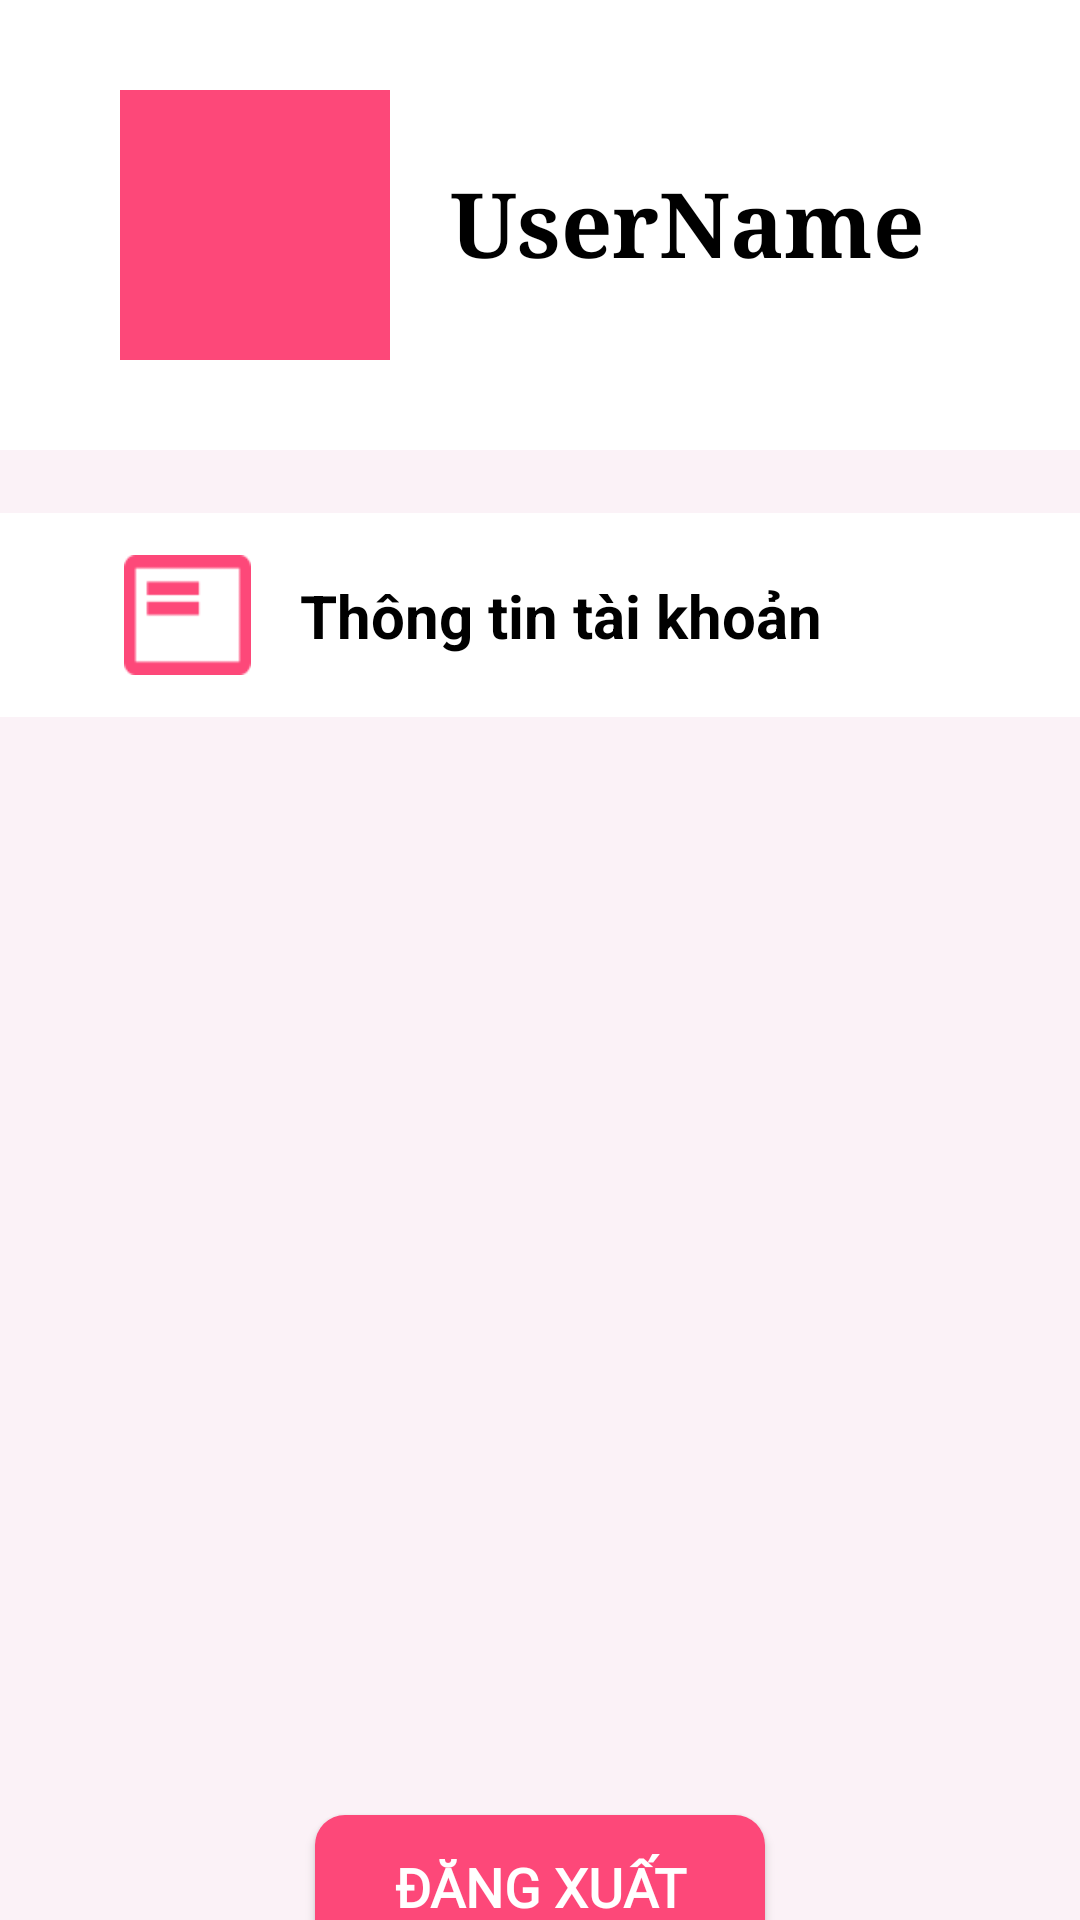

The Android layout XML behind this screen, and the referenced resources:
<!-- AndroidManifest.xml: application theme Theme.AppCompat.Light.NoActionBar -->
<!-- res/layout/fragment_userquanly.xml -->
<?xml version="1.0" encoding="utf-8"?>
<androidx.constraintlayout.widget.ConstraintLayout xmlns:android="http://schemas.android.com/apk/res/android"
    android:layout_width="match_parent"
    android:layout_height="match_parent"
    xmlns:tools="http://schemas.android.com/tools"
    xmlns:app="http://schemas.android.com/apk/res-auto"
    tools:context=".Home.Fragment.UserFragmentActivity"
    android:background="@color/bgroundnotselect">
    <androidx.constraintlayout.widget.ConstraintLayout
        android:id="@+id/generalInfo"
        android:layout_width="match_parent"
        android:layout_height="150dp"
        android:background="@color/white"
        app:layout_constraintTop_toTopOf="parent"
        app:layout_constraintLeft_toLeftOf="parent"
        app:layout_constraintRight_toRightOf="parent">

        <ImageView
            android:id="@+id/imgUser"
            android:layout_width="90dp"
            android:layout_height="90dp"
            android:layout_marginLeft="40dp"
            android:background="@color/cake"
            android:scaleType="fitCenter"
            app:layout_constraintBottom_toBottomOf="parent"
            app:layout_constraintLeft_toLeftOf="parent"
            app:layout_constraintTop_toTopOf="parent"/>

        <TextView
            android:id="@+id/tvUserName"
            android:layout_width="204dp"
            android:layout_height="40dp"
            android:layout_marginLeft="20dp"
            android:layout_marginBottom="56dp"
            android:fontFamily="serif"
            android:text="UserName"
            android:textAppearance="@style/TextAppearance.AppCompat.Body1"
            android:textColor="@color/black"
            android:textSize="30dp"
            android:textStyle="bold"
            app:layout_constraintBottom_toBottomOf="parent"
            app:layout_constraintLeft_toRightOf="@id/imgUser" />
    </androidx.constraintlayout.widget.ConstraintLayout>
    <androidx.constraintlayout.widget.ConstraintLayout
        android:id="@+id/detailInfo"
        android:layout_width="match_parent"
        android:layout_height="70dp"
        android:layout_marginTop="20dp"
        android:background="@color/white"
        app:layout_constraintLeft_toLeftOf="parent"
        app:layout_constraintRight_toRightOf="parent"
        app:layout_constraintTop_toBottomOf="@+id/generalInfo">
        <androidx.constraintlayout.widget.ConstraintLayout
            android:layout_width="match_parent"
            android:layout_height="wrap_content"
            app:layout_constraintTop_toTopOf="parent"
            app:layout_constraintBottom_toBottomOf="parent">
            <androidx.constraintlayout.widget.ConstraintLayout
                android:id="@+id/info"
                android:layout_width="match_parent"
                android:layout_height="70dp"
                android:background="@drawable/bgroundtopbottom"
                app:layout_constraintLeft_toLeftOf="parent"
                app:layout_constraintRight_toRightOf="parent"
                app:layout_constraintTop_toTopOf="parent">
                <ImageView
                    android:id="@+id/imgUserInfo"
                    android:layout_width="45dp"
                    android:layout_height="40dp"
                    android:scaleType="fitCenter"
                    android:src="@drawable/userinfo"
                    android:layout_marginLeft="40dp"
                    app:layout_constraintLeft_toLeftOf="parent"
                    app:layout_constraintTop_toTopOf="parent"
                    app:layout_constraintBottom_toBottomOf="parent"/>
                <TextView
                    android:id="@+id/tvUserInfo"
                    android:layout_width="wrap_content"
                    android:layout_height="wrap_content"
                    android:textSize="20dp"
                    android:textColor="@color/black"
                    android:textStyle="bold"
                    android:text="Thông tin tài khoản"
                    android:layout_marginLeft="15dp"
                    app:layout_constraintLeft_toRightOf="@+id/imgUserInfo"
                    app:layout_constraintTop_toTopOf="parent"
                    app:layout_constraintBottom_toBottomOf="parent"/>
            </androidx.constraintlayout.widget.ConstraintLayout>


        </androidx.constraintlayout.widget.ConstraintLayout>

    </androidx.constraintlayout.widget.ConstraintLayout>





















































    <androidx.recyclerview.widget.RecyclerView
        android:id="@+id/rcvHienThiTaiKhoan"
        android:layout_width="370dp"
        android:layout_height="340dp"
        android:layout_marginLeft="20dp"
        android:layout_marginEnd="20dp"
        android:paddingRight="15dp"
        android:layout_marginTop="10dp"
        app:layout_constraintEnd_toEndOf="parent"
        app:layout_constraintLeft_toLeftOf="parent"
        app:layout_constraintTop_toBottomOf="@+id/detailInfo">

    </androidx.recyclerview.widget.RecyclerView>
    <Button
        android:id="@+id/btnLogout"
        android:layout_width="150dp"
        android:layout_height="wrap_content"
        android:text="Đăng xuất"
        android:textSize="18dp"
        android:fontFamily="@font/inter"
        android:textStyle="bold"
        android:textColor="@color/white"
        android:background="@drawable/bgroundcandy"
        android:layout_marginTop="15dp"
        app:layout_constraintTop_toBottomOf="@id/rcvHienThiTaiKhoan"
        app:layout_constraintLeft_toLeftOf="parent"
        app:layout_constraintRight_toRightOf="parent" />
    <TextView
        android:layout_width="wrap_content"
        android:layout_height="wrap_content"
        android:text="v0.1"
        android:textSize="20dp"
        android:textStyle="bold"
        android:textColor="#B1B1B1"
        android:layout_marginTop="10dp"
        app:layout_constraintTop_toBottomOf="@id/btnLogout"
        app:layout_constraintLeft_toLeftOf="parent"
        app:layout_constraintRight_toRightOf="parent"/>
</androidx.constraintlayout.widget.ConstraintLayout>
<!-- resources referenced by this layout -->
<resources>
  <color name="bgroundnotselect">#FBF2F7</color>
  <color name="black">#FF000000</color>
  <color name="cake">#FD4879</color>
  <color name="white">#FFFFFFFF</color>
  <!-- drawable bgroundcandy (drawable) -->
  <?xml version="1.0" encoding="utf-8"?>
  <shape xmlns:android="http://schemas.android.com/apk/res/android"
      android:shape="rectangle">
      <solid android:color="@color/cake"/>
      <corners android:radius="10dp"/>
  </shape>
  <!-- drawable bgroundtopbottom (drawable) -->
  <?xml version="1.0" encoding="utf-8"?>
  <layer-list xmlns:android="http://schemas.android.com/apk/res/android">
      <item>
          <shape android:shape="rectangle">
              <stroke
                  android:width="2dp"
                  android:color="@color/bgroundnotselect" />
              <solid android:color="@color/white" />
          </shape>
      </item>
      <item android:bottom="1dp" android:top="1dp">
          <shape android:shape="rectangle">
              <stroke android:width="2dp" android:color="@color/white" />
          </shape>
      </item>
  </layer-list>
  <!-- drawable userinfo: png bitmap (drawable, 648 bytes) -->
</resources>
